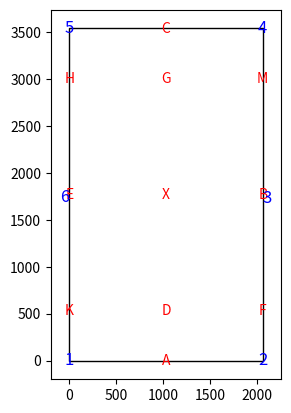

Python code for this plot: (Note: this script raises an exception after producing the figure.)

# Maarten Weyn
# maarten@wesdec.be

import matplotlib.pyplot as plt
import matplotlib.patches as patches
import math
import numpy as np
import itertools
import random
from copy import deepcopy


field = [2060, 3540]
field_size_marging  = 200


real_node_positions = {
  1: [0, 0],
  2: [2060, 0],
  3: [2110, 1730], 
  4: [2060, 3540], 
  5: [0, 3540], 
  6: [-50, 1740]}

letters = {
  "A":  [field[0] / 2, 0],
  "K" : [0, field[1] * 0.15], 
  "E" : [0, field[1] / 2], 
  "H" : [0, field[1] * 0.85], 
  "C" : [field[0] / 2, field[1]], 
  "M" : [field[0] , field[1] * 0.85], 
  "B" : [field[0] , field[1] / 2], 
  "F" : [field[0] , field[1] * 0.15], 
  "D" : [field[0] / 2, field[1] * 0.15], 
  "X" : [field[0] / 2, field[1] / 2], 
  "G" : [field[0] / 2, field[1] * 0.85]}

print ("A", letters["A"])
print ("K", letters["K"])
print ("E", letters["E"])
print ("H", letters["H"])
print ("C", letters["C"])
print ("M", letters["M"])
print ("B", letters["B"])
print ("F", letters["F"])
print ("D", letters["D"])
print ("X", letters["X"])
print ("G", letters["G"])

fig1 = plt.figure()
ax = fig1.add_subplot(111, aspect='equal')

ax.set_xlim(-200, field[0] + 200)
ax.set_ylim(-200, field[1] + 200)



rect = patches.Rectangle([0, 0], field[0], field[1], fill=False)
ax.add_patch(rect)

for key in letters:
  ax.text(letters[key][0], letters[key][1], key, fontsize=10, horizontalalignment='center', verticalalignment='center', color='r')

for key in real_node_positions:
  ax.text(real_node_positions[key][0], real_node_positions[key][1], key, fontsize=12, horizontalalignment='center', verticalalignment='center', color='b')
  circle = patches.Circle(real_node_positions[key], 0.5, facecolor='y')
  ax.add_patch(circle)
    


fig1.savefig('img/map.png', dpi=180, bbox_inches='tight')

